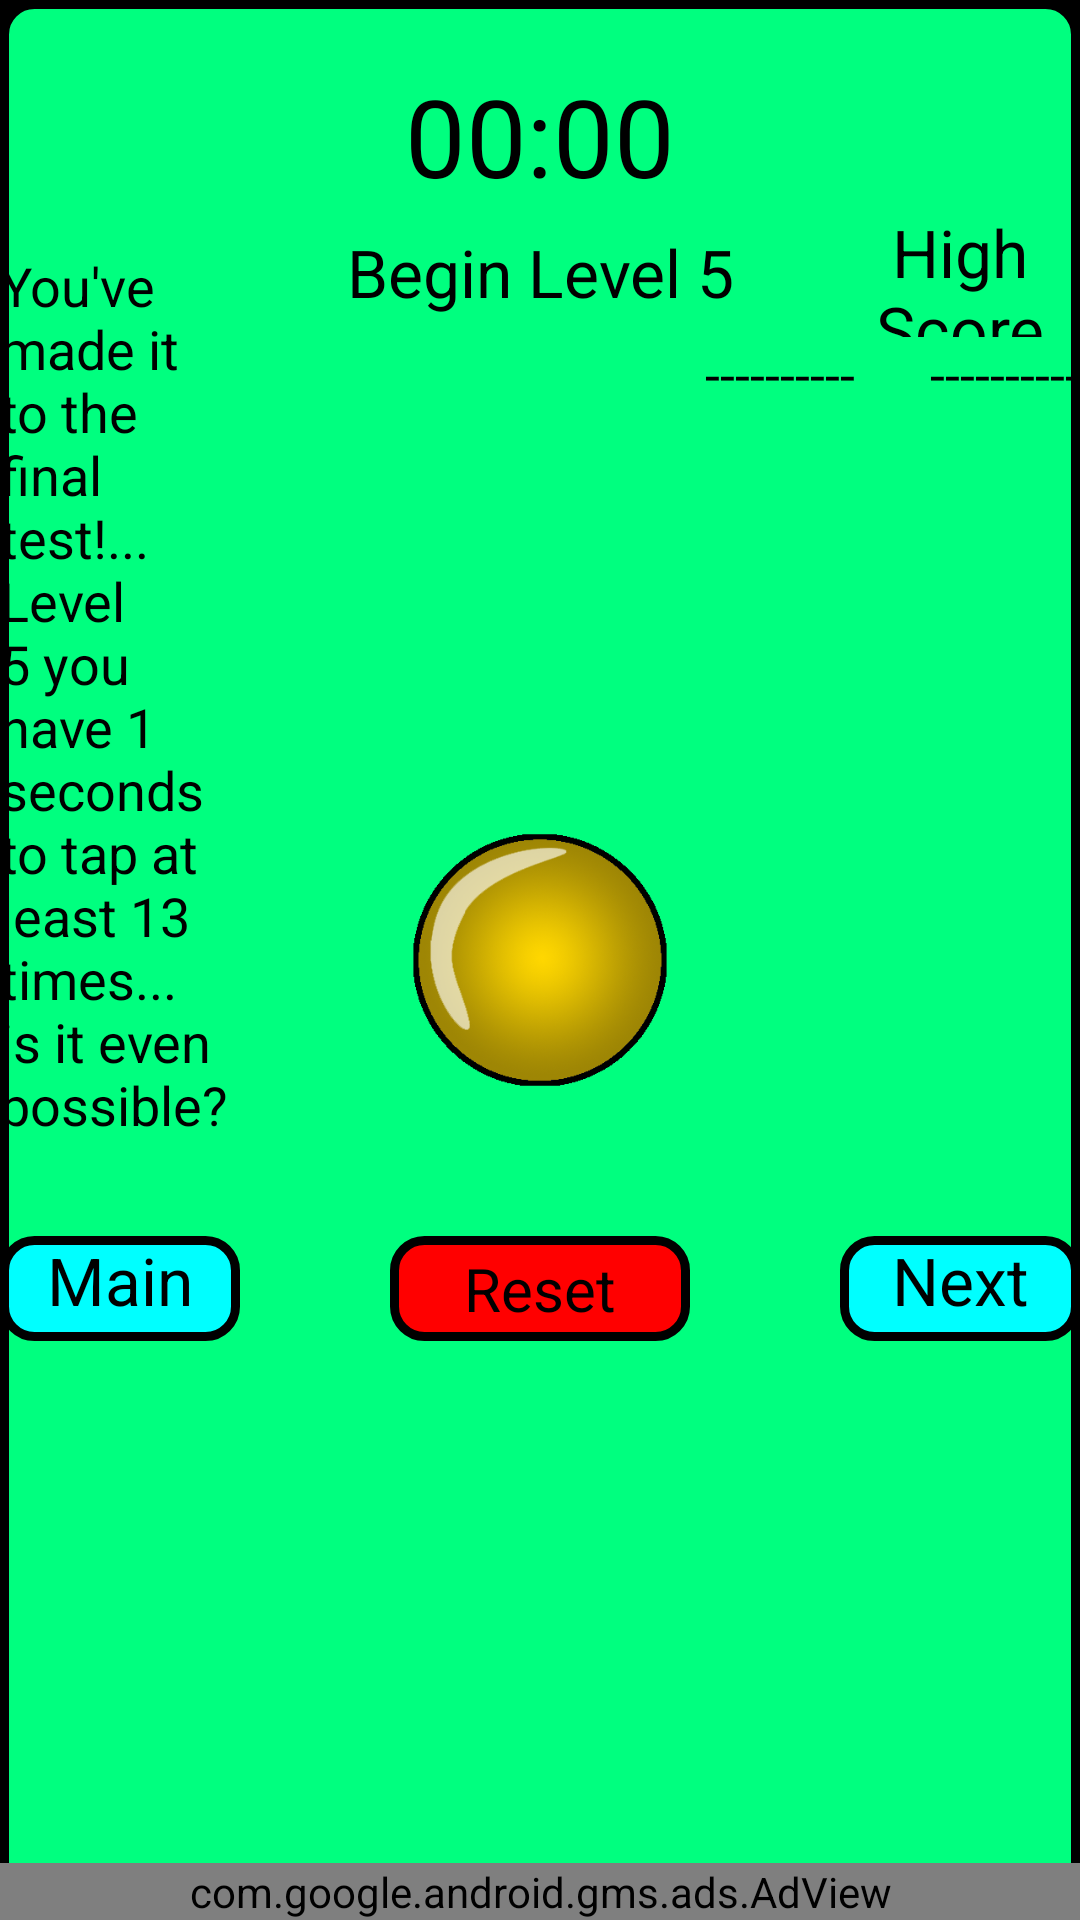

Write the Android layout XML for this screen, with the resource values it uses.
<!-- AndroidManifest.xml: activity theme android:Theme.Holo.NoActionBar.Fullscreen -->
<!-- res/layout/level_five.xml -->
<?xml version="1.0" encoding="utf-8"?>
<RelativeLayout xmlns:android="http://schemas.android.com/apk/res/android"
    xmlns:ads="http://schemas.android.com/apk/res-auto"
    android:layout_width="match_parent"
    android:layout_height="match_parent"
    android:background="@drawable/layout_bg_finale">

    <TableLayout
        android:id="@+id/tableLayout"
        android:layout_width="90dp"
        android:layout_height="90dp"
        android:layout_centerHorizontal="true"
        android:layout_centerVertical="true">


        <ImageButton
            android:id="@+id/tapBtn"
            android:layout_width="wrap_content"
            android:layout_height="wrap_content"
            android:background="@drawable/goldbutton" />

    </TableLayout>

    <TextView
        android:id="@+id/tapCountTextView"
        android:layout_width="200dp"
        android:layout_height="43dp"
        android:gravity="center"
        android:text="Begin Level 5"
        android:textAppearance="?android:attr/textAppearanceLarge"
        android:textColor="#000000"
        android:layout_below="@+id/timerView"
        android:layout_centerHorizontal="true" />

    <TextView
        android:id="@+id/hiScoreTitleTextView"
        android:layout_width="150dp"
        android:layout_height="43dp"
        android:gravity="center"
        android:text="High Score"
        android:textAppearance="?android:attr/textAppearanceLarge"
        android:textColor="#000000"
        android:layout_alignTop="@+id/tapCountTextView"
        android:layout_toEndOf="@+id/tapCountTextView" />

    <TextView
        android:id="@+id/timerView"
        android:layout_width="wrap_content"
        android:layout_height="wrap_content"
        android:gravity="center"
        android:text="00:00"
        android:textAppearance="?android:attr/textAppearanceLarge"
        android:textColor="#000000"
        android:textSize="36dp"
        android:layout_alignParentTop="true"
        android:layout_centerHorizontal="true"
        android:layout_marginTop="21dp" />

    <TextView
        android:id="@+id/resetView"
        android:layout_width="100dp"
        android:layout_height="35dp"
        android:layout_marginTop="47dp"
        android:background="@drawable/layout_red_bg"
        android:gravity="center"
        android:text="Reset"
        android:textAppearance="?android:attr/textAppearanceLarge"
        android:textColor="#000000"
        android:textSize="20dp"
        android:layout_below="@+id/tableLayout"
        android:layout_centerHorizontal="true" />

    <TextView
        android:id="@+id/nextLevelView"
        android:layout_width="150dp"
        android:layout_height="35dp"
        android:layout_alignTop="@+id/resetView"
        android:layout_centerHorizontal="true"
        android:layout_centerVertical="true"
        android:layout_toEndOf="@+id/tapCountTextView"
        android:background="@drawable/layout_blue_bg"
        android:gravity="center"
        android:text="Next Level"
        android:textAppearance="?android:attr/textAppearanceLarge"
        android:textColor="#000000" />

    <TextView
        android:id="@+id/mainMenuBtnView"
        android:layout_width="150dp"
        android:layout_height="35dp"
        android:background="@drawable/layout_blue_bg"
        android:gravity="center"
        android:text="Main Menu"
        android:textAppearance="?android:attr/textAppearanceLarge"
        android:textColor="#000000"
        android:layout_alignTop="@+id/resetView"
        android:layout_toStartOf="@+id/tapCountTextView" />

    <TextView
        android:id="@+id/levelRulesView"
        android:layout_width="150dp"
        android:layout_height="wrap_content"
        android:text="You&apos;ve made it to the final test!... Level 5 you have 1 seconds to tap at least 13 times... is it even possible?"
        android:textAppearance="?android:attr/textAppearanceLarge"
        android:textColor="#000000"
        android:textIsSelectable="true"
        android:textSize="18dp"
        android:layout_alignTop="@+id/roundOverView"
        android:layout_toStartOf="@+id/tapCountTextView" />

    <TextView
        android:id="@+id/roundOverView"
        android:layout_width="wrap_content"
        android:layout_height="wrap_content"
        android:layout_alignBottom="@+id/tapCountTextView"
        android:layout_alignStart="@+id/levelRulesView"
        android:textAppearance="?android:attr/textAppearanceLarge"
        android:textColor="#000000"
        android:textIsSelectable="true" />

    <TextView
        android:id="@+id/hiScoreTextView"
        android:layout_width="wrap_content"
        android:layout_height="wrap_content"
        android:gravity="center"
        android:text="----------"
        android:textAppearance="?android:attr/textAppearanceMedium"
        android:textColor="#000000"
        android:layout_alignTop="@+id/playerName5"
        android:layout_alignEnd="@+id/hiScoreTitleTextView" />

    <TextView
        android:id="@+id/playerName5"
        android:text="----------"
        android:layout_height="wrap_content"
        android:textAppearance="?android:attr/textAppearanceMedium"
        android:textColor="#000000"
        android:layout_width="75dp"
        android:layout_weight="1"
        android:layout_below="@+id/hiScoreTitleTextView"
        android:layout_toStartOf="@+id/hiScoreTextView" />


        <RelativeLayout
            android:layout_width="wrap_content"
            android:layout_height="wrap_content"
            android:layout_alignParentBottom="true">

            <com.google.android.gms.ads.AdView
                android:id="@+id/adView"
                android:layout_width="match_parent"
                android:layout_height="wrap_content"
                android:layout_centerHorizontal="true"
                android:layout_alignParentBottom="true"
                ads:adSize="BANNER"
                ads:adUnitId="@string/banner_ad_unit_id">
            </com.google.android.gms.ads.AdView>

        </RelativeLayout>

</RelativeLayout>
<!-- resources referenced by this layout -->
<resources>
  <!-- drawable goldbutton: png bitmap (drawable, 75842 bytes) -->
  <!-- drawable layout_bg_finale (drawable) -->
  <?xml version="1.0" encoding="utf-8"?>
  <shape xmlns:android="http://schemas.android.com/apk/res/android">
      <solid android:color="#00ff7f"/>
      <stroke android:width="3dip" android:color="#000000" />
      <corners android:radius="10dip"/>
      <padding android:left="0dip" android:top="0dip" android:right="0dip" android:bottom="0dip" />
  </shape>
  <!-- drawable layout_blue_bg (drawable) -->
  <?xml version="1.0" encoding="utf-8"?>
  <shape xmlns:android="http://schemas.android.com/apk/res/android">
      <solid android:color="#00ffff"/>
      <stroke android:width="3dip" android:color="#000000" />
      <corners android:radius="10dip"/>
      <padding android:left="0dip" android:top="0dip" android:right="0dip" android:bottom="0dip" />
  </shape>
  <!-- drawable layout_red_bg (drawable) -->
  <?xml version="1.0" encoding="utf-8"?>
  <shape xmlns:android="http://schemas.android.com/apk/res/android">
      <solid android:color="#ff0000"/>
      <stroke android:width="3dip" android:color="#000000" />
      <corners android:radius="10dip"/>
      <padding android:left="0dip" android:top="0dip" android:right="0dip" android:bottom="0dip" />
  </shape>
</resources>
